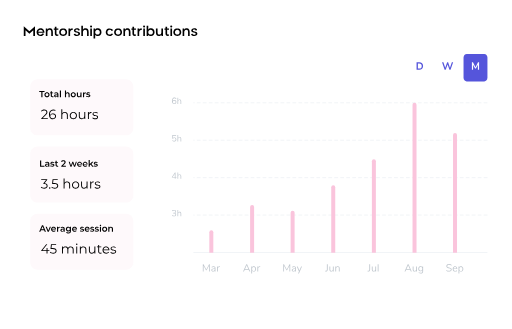
t = 0.00 s
t = 1.00 s: frame unchanged from t = 0.00 s, image omitted
t = 1.50 s: frame unchanged from t = 0.00 s, image omitted
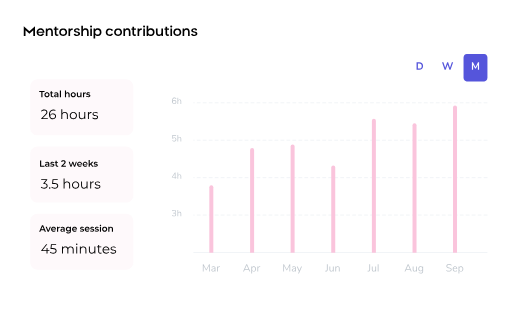
t = 2.50 s
t = 3.50 s: frame unchanged from t = 2.50 s, image omitted
t = 4.00 s: frame unchanged from t = 2.50 s, image omitted

The animated SVG that drew these frames (rendered in a browser with its animation timeline set to each time). Animation: 7 CSS @keyframes rules; one cycle of 5.00 s, repeats indefinitely.

<svg xmlns="http://www.w3.org/2000/svg" viewBox="0 0 1153 741">
<style>
/* <![CDATA[ */

#chart1 {
  animation: chart1 5s ease-in-out infinite;
}

@keyframes chart1 {
  0%, 40%, 100% {
    stroke-dashoffset: 291px;
  }
  50%, 90% {
    stroke-dashoffset: 190px;
  }
}

#chart2 {
  animation: chart2 5s ease-in-out infinite;
}

@keyframes chart2 {
  0%, 40%, 100% {
    stroke-dashoffset: 234px;
  }
  50%, 90% {
    stroke-dashoffset: 106px;
  }
}

#chart3 {
  animation: chart3 5s ease-in-out infinite;
}

@keyframes chart3 {
  0%, 40%, 100% {
    stroke-dashoffset: 247px;
  }
  50%, 90% {
    stroke-dashoffset: 98px;
  }
}

#chart4 {
  animation: chart4 5s ease-in-out infinite;
}

@keyframes chart4 {
  0%, 40%, 100% {
    stroke-dashoffset: 190px;
  }
  50%, 90% {
    stroke-dashoffset: 145px;
  }
}

#chart5 {
  animation: chart5 5s ease-in-out infinite;
}

@keyframes chart5 {
  0%, 40%, 100% {
    stroke-dashoffset: 131px;
  }
  50%, 90% {
    stroke-dashoffset: 40px;
  }
}

#chart6 {
  animation: chart6 5s ease-in-out infinite;
}

@keyframes chart6 {
  0%, 40%, 100% {
    stroke-dashoffset: 4px;
  }
  50%, 90% {
    stroke-dashoffset: 50px;
  }
}

#chart7 {
  animation: chart7 5s ease-in-out infinite;
}

@keyframes chart7 {
  0%, 40%, 100% {
    stroke-dashoffset: 72px;
  }
  50%, 90% {
    stroke-dashoffset: 10px;
  }
}

/* ]]> */
</style>
  <path fill="#FFF" d="M17.536.327h1118.928c9.293 0 16.826 7.533 16.826 16.826v706.691c0 9.293-7.533 16.826-16.826 16.826H17.536C8.243 740.67.71 733.137.71 723.844V17.153C.71 7.86 8.243.327 17.536.327z"/>
  <path fill="#FFF" d="M17.536.327h1118.928c9.293 0 16.826 7.533 16.826 16.826v706.691c0 9.293-7.533 16.826-16.826 16.826H17.536C8.243 740.67.71 733.137.71 723.844V17.153C.71 7.86 8.243.327 17.536.327z"/>
  <path d="M66.11 70.215l-12.688-10.84v21.429h3.934V67.982l8.755 7.794 8.755-7.794v12.822H78.8V59.375l-12.69 10.84zM91.221 63.9c-2.41 0-4.644.858-6.27 2.322-1.627 1.479-2.662 3.712-2.662 6.256s1.035 4.777 2.662 6.241c1.627 1.464 3.86 2.322 6.27 2.322 1.715 0 3.298-.414 4.732-1.242 1.435-.828 2.529-1.952 3.254-3.387l-3.165-1.523c-.887 1.996-2.647 3.194-4.821 3.194-1.257 0-2.366-.399-3.313-1.213-.946-.799-1.553-1.849-1.804-3.15h13.916c.163-2.913-.725-5.472-2.307-7.143-1.583-1.671-3.89-2.677-6.492-2.677zm0 2.973c1.331 0 2.455.399 3.387 1.183.932.799 1.508 1.863 1.76 3.18H86.089c.251-1.316.828-2.366 1.76-3.165.931-.799 2.055-1.198 3.372-1.198zm27.817 13.931v-8.326c0-2.721-.429-4.732-1.42-6.27-.991-1.523-2.662-2.307-4.984-2.307-2.81 0-4.762.961-5.871 2.884l-.162-2.632h-3.535v16.652h3.697v-8.326c0-1.642.399-2.943 1.213-3.934.813-.991 1.952-1.479 3.446-1.479 2.765 0 3.918 1.863 3.918 5.413v8.326h3.698zm4.347-16.652h-2.366v2.898h2.366v8.415c0 1.878.385 3.283 1.139 4.185.754.917 2.011 1.375 3.801 1.375.931 0 1.937-.089 3.031-.266v-3.061c-.99.192-1.848.222-2.573.074-1.198-.133-1.715-.917-1.715-2.44V67.05h4.288v-2.898h-4.288v-3.771h-3.683v3.771zm23.218 15.838a8.325 8.325 0 003.269-3.017c.813-1.316 1.227-2.81 1.227-4.496 0-1.686-.414-3.194-1.227-4.511a8.325 8.325 0 00-3.269-3.017c-1.345-.695-2.839-1.035-4.451-1.035s-3.106.34-4.451 1.035a8.186 8.186 0 00-3.254 3.017c-.813 1.316-1.227 2.825-1.227 4.511s.414 3.179 1.227 4.496a8.186 8.186 0 003.254 3.017c1.345.695 2.839 1.035 4.451 1.035s3.106-.34 4.451-1.035zm-8.163-3.653c-1.02-1.02-1.538-2.322-1.538-3.874 0-1.553.518-2.839 1.538-3.86 1.02-1.02 2.263-1.538 3.727-1.538s2.691.518 3.712 1.538c1.02 1.02 1.523 2.307 1.523 3.86s-.503 2.854-1.523 3.874c-1.021 1.021-2.248 1.538-3.712 1.538s-2.707-.517-3.727-1.538zm15.705 4.467h3.712v-8.326c0-1.627.547-2.943 1.627-3.934 1.08-.991 2.588-1.479 4.525-1.479v-3.15c-1.538 0-2.765.163-3.682.503-.917.34-1.745.991-2.47 1.922l-.177-2.189h-3.535v16.653zM179.7 68.219c-.399-2.825-2.825-4.318-6.537-4.318-2.114 0-3.771.414-4.983 1.227-1.228.813-1.834 1.996-1.834 3.52 0 1.435.37 2.396 1.434 3.12.533.37 1.139.665 1.819.887.681.237 1.597.503 2.766.784.828.192 1.523.384 2.085.591 1.109.429 1.982 1.154 1.982 2.085 0 .666-.311 1.198-.932 1.582-.621.399-1.39.591-2.322.591a4.676 4.676 0 01-2.277-.562c-.681-.37-1.109-.917-1.302-1.642l-3.667.325c.207 1.494.946 2.632 2.233 3.416 1.286.784 2.958 1.183 5.013 1.183 2.144 0 3.845-.444 5.073-1.346 1.227-.887 1.863-2.144 1.907-3.756.045-1.124-.34-2.011-.991-2.677-.34-.325-.798-.621-1.375-.902-1.168-.547-2.351-.902-4.244-1.361-1.228-.281-2.13-.591-2.677-.902-.562-.31-.843-.784-.843-1.42 0-1.316 1.272-2.055 3.047-2.055.739 0 1.375.177 1.922.547.547.37.873.813 1.006 1.331l3.697-.248zm19.964 12.585v-8.326c0-2.78-.532-4.91-1.597-6.374-1.065-1.464-2.78-2.203-5.161-2.203-2.913 0-5.117 1.065-6.167 2.884v-8.696h-3.697v22.715h3.697v-8.326c0-1.597.459-2.899 1.39-3.904.917-1.006 2.1-1.508 3.564-1.508 2.973 0 4.259 1.878 4.259 5.413v8.326h3.712zm5.413-19.033a2.11 2.11 0 001.567-.666c.429-.444.651-.976.651-1.582 0-.606-.222-1.124-.651-1.568a2.153 2.153 0 00-1.567-.651c-.621 0-1.154.222-1.583.651-.443.444-.665.961-.665 1.568 0 .621.222 1.153.665 1.582.429.444.962.666 1.583.666zm-1.864 19.033h3.712V64.152h-3.712v16.652zm17.333.236c4.347.104 8.044-3.682 7.956-8.562.088-4.865-3.609-8.666-7.956-8.577-3.18 0-5.265.961-6.241 2.884l-.163-2.632h-3.534v22.715h3.697v-8.696c1.02 1.789 3.342 2.868 6.241 2.868zm-.991-13.975c1.464 0 2.691.518 3.712 1.538 1.02 1.02 1.523 2.307 1.523 3.86s-.503 2.854-1.523 3.874c-1.021 1.021-2.248 1.538-3.712 1.538s-2.692-.518-3.712-1.553c-1.021-1.02-1.538-2.307-1.538-3.86 0-1.538.517-2.825 1.538-3.86 1.02-1.019 2.262-1.537 3.712-1.537zm27.447 10.884c-1.464 0-2.691-.518-3.712-1.553-1.02-1.02-1.523-2.337-1.523-3.919 0-1.582.503-2.899 1.523-3.934 1.021-1.035 2.248-1.553 3.712-1.553 1.878 0 3.475.917 4.363 2.588l3.342-1.39c-.695-1.316-1.745-2.351-3.12-3.12-1.391-.769-2.914-1.153-4.585-1.153-1.612 0-3.105.34-4.451 1.035a8.186 8.186 0 00-3.254 3.017c-.813 1.316-1.227 2.825-1.227 4.511s.414 3.179 1.227 4.496a8.186 8.186 0 003.254 3.017c1.346.695 2.839 1.035 4.451 1.035 1.671 0 3.194-.384 4.57-1.154 1.375-.754 2.425-1.789 3.135-3.106l-3.342-1.405c-.888 1.671-2.485 2.588-4.363 2.588zm23.322 2.041a8.322 8.322 0 003.268-3.017c.813-1.316 1.227-2.81 1.227-4.496 0-1.686-.414-3.194-1.227-4.511a8.322 8.322 0 00-3.268-3.017c-1.346-.695-2.84-1.035-4.452-1.035s-3.105.34-4.451 1.035a8.186 8.186 0 00-3.254 3.017c-.813 1.316-1.227 2.825-1.227 4.511s.414 3.179 1.227 4.496c.814 1.316 1.908 2.322 3.254 3.017s2.839 1.035 4.451 1.035 3.106-.34 4.452-1.035zm-8.164-3.653c-1.02-1.02-1.538-2.322-1.538-3.874 0-1.553.518-2.839 1.538-3.86 1.021-1.02 2.263-1.538 3.727-1.538s2.691.518 3.712 1.538c1.02 1.02 1.523 2.307 1.523 3.86s-.503 2.854-1.523 3.874c-1.021 1.021-2.248 1.538-3.712 1.538s-2.706-.517-3.727-1.538zm31.677 4.467v-8.326c0-2.721-.429-4.732-1.42-6.27-.99-1.523-2.661-2.307-4.983-2.307-2.81 0-4.762.961-5.871 2.884l-.163-2.632h-3.534v16.652h3.697v-8.326c0-1.642.399-2.943 1.212-3.934.814-.991 1.952-1.479 3.446-1.479 2.766 0 3.919 1.863 3.919 5.413v8.326h3.697zm4.348-16.652h-2.366v2.898h2.366v8.415c0 1.878.384 3.283 1.139 4.185.754.917 2.011 1.375 3.8 1.375.932 0 1.938-.089 3.032-.266v-3.061c-.991.192-1.849.222-2.573.074-1.198-.133-1.716-.917-1.716-2.44V67.05h4.289v-2.898h-4.289v-3.771h-3.682v3.771zm11.535 16.652h3.712v-8.326c0-1.627.547-2.943 1.627-3.934 1.079-.991 2.588-1.479 4.525-1.479v-3.15c-1.538 0-2.766.163-3.682.503-.917.34-1.745.991-2.47 1.922l-.178-2.189h-3.534v16.653zm14.759-19.033a2.11 2.11 0 001.567-.666c.429-.444.651-.976.651-1.582 0-.606-.222-1.124-.651-1.568a2.153 2.153 0 00-1.567-.651c-.621 0-1.154.222-1.583.651-.443.444-.665.961-.665 1.568 0 .621.222 1.153.665 1.582.429.444.962.666 1.583.666zm-1.863 19.033h3.711V64.152h-3.711v16.652zM340.095 63.9c-2.898 0-5.22 1.094-6.24 2.884v-8.696h-3.697v22.715h3.534l.163-2.632c.976 1.908 3.061 2.869 6.24 2.869 4.348.104 8.045-3.682 7.957-8.562.088-4.866-3.609-8.666-7.957-8.578zm-.99 13.975c-1.45 0-2.692-.518-3.712-1.553-1.021-1.02-1.538-2.307-1.538-3.86 0-1.538.517-2.825 1.538-3.86 1.02-1.02 2.248-1.538 3.712-1.538s2.691.518 3.712 1.538c1.02 1.02 1.523 2.307 1.523 3.86s-.503 2.854-1.523 3.874c-1.021 1.022-2.248 1.539-3.712 1.539zm11.978-13.723v8.326c0 2.721.429 4.732 1.42 6.255.991 1.538 2.662 2.307 4.984 2.307 2.81.015 4.762-.947 5.871-2.869l.162 2.632h3.535V64.152h-3.697v8.326c0 1.627-.4 2.928-1.213 3.919-.813.991-1.952 1.479-3.431 1.479-2.765 0-3.919-1.863-3.919-5.398v-8.326h-3.712zm21.577 0h-2.367v2.898h2.367v8.415c0 1.878.384 3.283 1.138 4.185.755.917 2.012 1.375 3.801 1.375.932 0 1.937-.089 3.032-.266v-3.061c-.991.192-1.849.222-2.574.074-1.197-.133-1.715-.917-1.715-2.44V67.05h4.289v-2.898h-4.289v-3.771h-3.682v3.771zm12.954-2.381c.607 0 1.139-.222 1.568-.666.429-.444.651-.976.651-1.582 0-.606-.222-1.124-.651-1.568a2.156 2.156 0 00-1.568-.651c-.621 0-1.153.222-1.582.651-.444.444-.665.961-.665 1.568 0 .621.221 1.153.665 1.582.429.444.961.666 1.582.666zm-1.863 19.033h3.712V64.152h-3.712v16.652zm19.905-.814a8.325 8.325 0 003.269-3.017c.813-1.316 1.227-2.81 1.227-4.496 0-1.686-.414-3.194-1.227-4.511a8.325 8.325 0 00-3.269-3.017c-1.345-.695-2.839-1.035-4.451-1.035s-3.106.34-4.451 1.035a8.186 8.186 0 00-3.254 3.017c-.813 1.316-1.227 2.825-1.227 4.511s.414 3.179 1.227 4.496a8.186 8.186 0 003.254 3.017c1.345.695 2.839 1.035 4.451 1.035s3.106-.34 4.451-1.035zm-8.163-3.653c-1.02-1.02-1.538-2.322-1.538-3.874 0-1.553.518-2.839 1.538-3.86 1.02-1.02 2.263-1.538 3.727-1.538s2.691.518 3.712 1.538c1.02 1.02 1.523 2.307 1.523 3.86s-.503 2.854-1.523 3.874c-1.021 1.021-2.248 1.538-3.712 1.538s-2.707-.517-3.727-1.538zm31.677 4.467v-8.326c0-2.721-.429-4.732-1.42-6.27-.991-1.523-2.662-2.307-4.984-2.307-2.809 0-4.761.961-5.871 2.884l-.162-2.632h-3.535v16.652h3.697v-8.326c0-1.642.4-2.943 1.213-3.934.813-.991 1.952-1.479 3.446-1.479 2.765 0 3.919 1.863 3.919 5.413v8.326h3.697zm16.8-12.585c-.4-2.825-2.825-4.318-6.537-4.318-2.115 0-3.771.414-4.984 1.227-1.227.813-1.833 1.996-1.833 3.52 0 1.435.369 2.396 1.434 3.12.532.37 1.139.665 1.819.887.68.237 1.597.503 2.766.784.828.192 1.523.384 2.085.591 1.109.429 1.981 1.154 1.981 2.085 0 .666-.31 1.198-.931 1.582-.621.399-1.39.591-2.322.591a4.683 4.683 0 01-2.278-.562c-.68-.37-1.109-.917-1.301-1.642l-3.667.325c.207 1.494.946 2.632 2.233 3.416 1.286.784 2.957 1.183 5.013 1.183 2.144 0 3.845-.444 5.072-1.346 1.228-.887 1.864-2.144 1.908-3.756.044-1.124-.34-2.011-.991-2.677-.34-.325-.798-.621-1.375-.902-1.168-.547-2.351-.902-4.244-1.361-1.228-.281-2.13-.591-2.677-.902-.562-.31-.843-.784-.843-1.42 0-1.316 1.272-2.055 3.046-2.055.74 0 1.376.177 1.923.547.547.37.872.813 1.005 1.331l3.698-.248z"/>
  <path fill="#5555DB" d="M1043.92 129.885c0-4.543 3.21-8.226 7.18-8.226h39.48c3.97 0 7.18 3.683 7.18 8.226v45.243c0 4.543-3.21 8.226-7.18 8.226h-39.48c-3.97 0-7.18-3.683-7.18-8.226v-45.243z"/>
  <path fill="#FFF" d="M1078.94 140.334v16.607h-2.69v-10.977l-4.38 8.292h-2.03l-4.4-8.174.02 10.859h-2.68v-16.607h2.4l5.7 10.86 5.68-10.86h2.38z"/>
  <path fill="#5555DB" d="M1020.53 140.334l-5.87 16.607h-2.47l-4.17-11.943-4.19 11.943h-2.48l-5.837-16.607h3.062l4.125 12.367 4.33-12.367h2.15l4.21 12.438 4.24-12.438h2.9z"/>
  <path fill="#5555DB" d="M938.119 140.334h6.124c2.717 0 4.821.73 6.313 2.191 1.508 1.445 2.262 3.478 2.262 6.101 0 2.622-.754 4.664-2.262 6.125-1.492 1.46-3.596 2.19-6.313 2.19h-6.124v-16.607zm5.936 14.134c3.816 0 5.724-1.947 5.724-5.842 0-3.879-1.908-5.819-5.724-5.819h-2.898v11.661h2.898z"/>
  <line x1="1097.76" x2="435.493" y1="568.761" y2="568.761" fill="none" stroke="#ECF0F4" stroke-width="1.683"/>
  <line x1="1096.92" x2="436.335" y1="231.496" y2="231.496" fill="none" stroke="#ECF0F4" stroke-dasharray="6.73 6.73" stroke-linecap="round" stroke-width="1.683"/>
  <line x1="1096.92" x2="436.335" y1="315.813" y2="315.813" fill="none" stroke="#ECF0F4" stroke-dasharray="6.73 6.73" stroke-linecap="round" stroke-width="1.683"/>
  <line x1="1096.92" x2="436.335" y1="400.129" y2="400.129" fill="none" stroke="#ECF0F4" stroke-dasharray="6.73 6.73" stroke-linecap="round" stroke-width="1.683"/>
  <line x1="1096.92" x2="436.335" y1="484.446" y2="484.446" fill="none" stroke="#ECF0F4" stroke-dasharray="6.73 6.73" stroke-linecap="round" stroke-width="1.683"/>
  <path fill="#C0C7CE" d="M394.028 479.844c.834.242 1.474.66 1.918 1.252.444.579.666 1.312.666 2.201 0 1.238-.424 2.214-1.272 2.927-.835.714-1.972 1.071-3.412 1.071a7.641 7.641 0 01-2.645-.465c-.848-.309-1.562-.74-2.141-1.292l.626-1.272c1.293 1.09 2.666 1.635 4.119 1.635 1.01 0 1.777-.222 2.302-.666.525-.458.788-1.124.788-1.999 0-1.736-1.091-2.605-3.271-2.605h-1.636v-1.393h1.313c1.049 0 1.857-.229 2.422-.686.566-.471.848-1.144.848-2.019 0-.768-.228-1.353-.686-1.757-.458-.417-1.111-.626-1.959-.626-1.373 0-2.719.545-4.038 1.636l-.626-1.273c.579-.551 1.286-.982 2.12-1.292a7.445 7.445 0 012.605-.464c1.292 0 2.315.33 3.069.989.767.646 1.151 1.521 1.151 2.625 0 .821-.202 1.541-.606 2.161-.39.605-.942 1.043-1.655 1.312zm10.552-2.766c2.355 0 3.533 1.299 3.533 3.897v6.178h-1.635v-6.077c0-.916-.182-1.582-.546-1.999-.35-.418-.915-.626-1.696-.626-.901 0-1.622.276-2.16.828s-.808 1.299-.808 2.241v5.633h-1.635v-14.235h1.635v5.977a3.316 3.316 0 011.333-1.353c.579-.309 1.238-.464 1.979-.464z"/>
  <path fill="#C0C7CE" d="M397.399 399.746h-2.14v3.089h-1.635v-3.089h-6.583v-1.252l6.865-9.894h1.353v9.773h2.14v1.373zm-3.775-1.373v-7.007l-4.866 7.007h4.866zm10.956-5.614c2.355 0 3.533 1.299 3.533 3.897v6.179h-1.635v-6.078c0-.915-.182-1.581-.546-1.999-.35-.417-.915-.626-1.696-.626-.901 0-1.622.276-2.16.828s-.808 1.299-.808 2.241v5.634h-1.635V388.6h1.635v5.977a3.304 3.304 0 011.333-1.353c.579-.31 1.238-.465 1.979-.465z"/>
  <path fill="#C0C7CE" d="M392.675 309.594c.902 0 1.682.188 2.342.565a3.867 3.867 0 011.555 1.595c.363.673.545 1.454.545 2.343 0 .901-.202 1.696-.606 2.382a4.117 4.117 0 01-1.676 1.615c-.727.377-1.575.566-2.544.566a7.421 7.421 0 01-2.564-.465c-.835-.323-1.541-.753-2.12-1.292l.626-1.272c1.319 1.09 2.672 1.636 4.058 1.636.996 0 1.777-.283 2.342-.848.566-.566.848-1.333.848-2.302 0-.943-.282-1.703-.848-2.282-.552-.579-1.292-.868-2.221-.868-1.359 0-2.443.552-3.251 1.656h-1.15v-8.339h8.54v1.373h-6.905v5.068a3.76 3.76 0 011.333-.828 4.681 4.681 0 011.696-.303zm11.905-1.151c2.355 0 3.533 1.299 3.533 3.897v6.178h-1.635v-6.077c0-.915-.182-1.582-.546-1.999-.35-.417-.915-.626-1.696-.626-.901 0-1.622.276-2.16.828-.538.552-.808 1.299-.808 2.241v5.633h-1.635v-14.234h1.635v5.976a3.316 3.316 0 011.333-1.353c.579-.309 1.238-.464 1.979-.464z"/>
  <path fill="#C0C7CE" d="M392.685 225.257c.861 0 1.628.189 2.301.566s1.198.908 1.575 1.595c.377.686.566 1.474.566 2.362 0 .875-.196 1.663-.586 2.363a4.154 4.154 0 01-1.635 1.635c-.7.39-1.488.586-2.363.586-1.723 0-3.055-.599-3.998-1.797-.928-1.198-1.393-2.908-1.393-5.129 0-1.602.216-2.975.646-4.119.445-1.144 1.077-2.012 1.898-2.605.821-.605 1.804-.908 2.948-.908.821 0 1.622.154 2.403.464a6.06 6.06 0 012.059 1.292l-.625 1.272c-.673-.565-1.32-.976-1.939-1.231a4.52 4.52 0 00-1.857-.404c-1.225 0-2.181.545-2.868 1.635-.673 1.077-1.009 2.605-1.009 4.584v.303a3.827 3.827 0 011.494-1.797c.687-.445 1.481-.667 2.383-.667zm-.222 7.713c.915 0 1.648-.289 2.2-.868.552-.579.828-1.346.828-2.302 0-.942-.282-1.702-.848-2.281-.552-.579-1.285-.868-2.201-.868-.928 0-1.689.296-2.281.888-.579.579-.868 1.333-.868 2.261 0 .943.289 1.71.868 2.302.592.579 1.359.868 2.302.868zm12.107-8.843c2.355 0 3.533 1.299 3.533 3.897v6.178h-1.635v-6.078c0-.915-.182-1.581-.545-1.998-.35-.418-.916-.626-1.696-.626-.902 0-1.622.276-2.161.827-.538.552-.808 1.299-.808 2.242v5.633h-1.635v-14.235h1.635v5.977a3.322 3.322 0 011.333-1.353c.579-.31 1.238-.464 1.979-.464z"/>
  <path fill="#C0C7CE" d="M559.855 607.28h-8.669l-1.837 4.264h-1.979l7.302-16.607h1.673l7.302 16.607h-1.955l-1.837-4.264zm-.683-1.602l-3.652-8.504-3.651 8.504h7.303zm12.427-5.889c1.005 0 1.892.251 2.662.754.769.503 1.366 1.209 1.79 2.12.424.895.636 1.94.636 3.133 0 1.194-.212 2.238-.636 3.133-.424.879-1.021 1.563-1.79 2.049-.754.487-1.641.731-2.662.731-.895 0-1.68-.197-2.356-.589a3.806 3.806 0 01-1.507-1.673v6.337h-1.908v-15.712h1.908v1.979a3.806 3.806 0 011.507-1.673c.676-.393 1.461-.589 2.356-.589zm-.377 10.341c1.115 0 1.979-.376 2.591-1.13.613-.754.919-1.822.919-3.204 0-1.382-.306-2.458-.919-3.227-.612-.785-1.476-1.178-2.591-1.178-1.115 0-1.979.377-2.591 1.131-.597.754-.895 1.829-.895 3.227s.298 2.481.895 3.251c.612.754 1.476 1.13 2.591 1.13zm14.818-8.692l-1.249.118c-1.177.11-2.033.479-2.567 1.107-.518.628-.778 1.406-.778 2.332v6.549h-1.908v-11.472h1.861v2.002c.644-1.335 1.908-2.081 3.793-2.238l.683-.047.165 1.649z"/>
  <path fill="#C0C7CE" d="M472.415 594.935v16.607h-1.767l.024-12.862-5.395 10.224h-1.366l-5.418-10.13.024 12.768h-1.791v-16.607h1.602l6.29 12.037 6.219-12.037h1.578zm8.5 4.852c1.46 0 2.544.377 3.25 1.131.723.738 1.084 1.869 1.084 3.392v7.232h-1.861v-1.955a3.439 3.439 0 01-1.366 1.578c-.613.361-1.319.542-2.12.542a4.709 4.709 0 01-2.05-.448 3.654 3.654 0 01-1.46-1.248 3.088 3.088 0 01-.542-1.767c0-.864.22-1.531.66-2.002.439-.487 1.162-.833 2.167-1.037 1.005-.22 2.402-.33 4.193-.33h.518v-.777c0-.958-.196-1.649-.589-2.073-.393-.44-1.029-.66-1.908-.66-1.319 0-2.63.409-3.934 1.225l-.636-1.389c.597-.424 1.311-.762 2.144-1.013a8.145 8.145 0 012.45-.401zm-.754 10.412c.942 0 1.712-.314 2.308-.942.613-.644.919-1.468.919-2.474v-.683h-.424c-1.382 0-2.434.063-3.157.189-.722.11-1.24.306-1.554.589-.299.267-.448.667-.448 1.201a2 2 0 00.66 1.531c.455.393 1.021.589 1.696.589zm15.082-8.763l-1.248.118c-1.178.11-2.034.479-2.568 1.107-.518.628-.777 1.406-.777 2.332v6.549h-1.908V600.07h1.861v2.002c.644-1.335 1.908-2.081 3.792-2.238l.683-.047.165 1.649z"/>
  <path fill="#C0C7CE" d="M653.584 594.937v16.607h-1.767l.024-12.862-5.395 10.223h-1.366l-5.418-10.129.024 12.768h-1.791v-16.607h1.602l6.29 12.037 6.219-12.037h1.578zm8.5 4.852c1.46 0 2.544.377 3.25 1.131.723.738 1.084 1.869 1.084 3.392v7.232h-1.861v-1.955a3.439 3.439 0 01-1.366 1.578c-.613.361-1.319.542-2.12.542a4.706 4.706 0 01-2.05-.448 3.654 3.654 0 01-1.46-1.248 3.08 3.08 0 01-.542-1.767c0-.864.22-1.531.659-2.002.44-.487 1.163-.833 2.168-1.037 1.005-.22 2.402-.33 4.193-.33h.518v-.777c0-.958-.196-1.649-.589-2.073-.393-.44-1.029-.66-1.908-.66-1.319 0-2.631.409-3.934 1.225l-.636-1.389c.597-.424 1.311-.762 2.144-1.013a8.145 8.145 0 012.45-.401zm-.754 10.412c.942 0 1.711-.314 2.308-.942.613-.644.919-1.469.919-2.474v-.683h-.424c-1.382 0-2.434.063-3.157.189-.722.11-1.24.306-1.554.589-.299.267-.448.667-.448 1.201 0 .612.22 1.123.66 1.531.455.393 1.02.589 1.696.589zm18.71-10.106l-6.784 15.689H671.3l1.932-4.382-4.852-11.307h2.025l3.84 9.376 3.887-9.376h1.908z"/>
  <path fill="#C0C7CE" d="M732.251 610.081l1.414-.094c.785-.063 1.389-.338 1.813-.824.44-.503.66-1.186.66-2.05v-12.178h1.932v12.202c0 1.366-.354 2.434-1.06 3.203-.707.77-1.736 1.194-3.086 1.273l-1.532.094-.141-1.626zm19.297-10.011v11.472h-1.861v-1.955a3.715 3.715 0 01-1.531 1.578c-.644.361-1.374.542-2.191.542-1.366 0-2.395-.377-3.086-1.131-.691-.769-1.036-1.9-1.036-3.392v-7.114h1.908v7.067c0 1.021.204 1.774.612 2.261.408.471 1.052.707 1.932.707 1.005 0 1.814-.322 2.426-.966.613-.659.919-1.523.919-2.591v-6.478h1.908zm9.318-.283c2.748 0 4.122 1.516 4.122 4.547v7.208h-1.908v-7.091c0-1.068-.212-1.845-.636-2.332-.409-.487-1.068-.73-1.979-.73-1.052 0-1.892.322-2.52.966-.629.644-.943 1.515-.943 2.615v6.572h-1.908V600.07h1.885v1.884a3.791 3.791 0 011.578-1.601c.675-.377 1.445-.566 2.309-.566z"/>
  <path fill="#C0C7CE" d="M827.741 610.083l1.414-.094c.785-.063 1.39-.338 1.814-.824.439-.503.659-1.186.659-2.05v-12.178h1.932v12.202c0 1.366-.354 2.434-1.06 3.203-.707.77-1.736 1.194-3.086 1.272l-1.531.095-.142-1.626zm19.297-10.011v11.472h-1.861v-1.955a3.709 3.709 0 01-1.531 1.578c-.644.361-1.374.542-2.191.542-1.366 0-2.395-.377-3.086-1.131-.691-.77-1.036-1.9-1.036-3.392v-7.114h1.908v7.067c0 1.021.204 1.774.612 2.261.409.471 1.053.707 1.932.707 1.005 0 1.814-.322 2.426-.966.613-.66.919-1.523.919-2.591v-6.478h1.908zm3.546-5.135h1.908v16.607h-1.908v-16.607z"/>
  <path fill="#C0C7CE" d="M923.493 607.278h-8.669l-1.837 4.264h-1.979l7.303-16.607h1.672l7.303 16.607h-1.956l-1.837-4.264zm-.683-1.602l-3.651-8.504-3.652 8.504h7.303zm16.314-5.606v11.472h-1.861v-1.955a3.709 3.709 0 01-1.531 1.578c-.644.361-1.374.542-2.191.542-1.366 0-2.395-.377-3.086-1.131-.691-.769-1.036-1.9-1.036-3.392v-7.114h1.908v7.067c0 1.021.204 1.774.612 2.261.409.471 1.053.707 1.932.707 1.005 0 1.814-.322 2.426-.966.613-.659.919-1.523.919-2.591v-6.478h1.908zm13.817 0v10.694c0 1.712-.44 3-1.319 3.864-.88.879-2.183 1.319-3.911 1.319-2.01 0-3.698-.518-5.064-1.555l.636-1.413c.769.502 1.492.864 2.167 1.083.675.22 1.429.33 2.261.33 1.1 0 1.932-.298 2.497-.895.566-.581.848-1.437.848-2.568v-2.025a3.575 3.575 0 01-1.531 1.696c-.675.392-1.476.588-2.402.588-1.005 0-1.901-.235-2.686-.706-.769-.471-1.374-1.139-1.814-2.002-.424-.864-.636-1.861-.636-2.992s.212-2.128.636-2.992c.44-.864 1.045-1.531 1.814-2.002.785-.471 1.681-.707 2.686-.707.91 0 1.703.197 2.379.589a3.77 3.77 0 011.531 1.673v-1.979h1.908zm-5.442 9.54c1.1 0 1.964-.361 2.592-1.083.628-.738.942-1.751.942-3.039 0-1.272-.314-2.269-.942-2.992-.613-.738-1.477-1.107-2.592-1.107s-1.994.369-2.638 1.107c-.628.723-.942 1.72-.942 2.992 0 1.288.314 2.301.942 3.039.644.722 1.523 1.083 2.638 1.083z"/>
  <path fill="#C0C7CE" d="M1011.17 611.732c-2.59 0-4.67-.699-6.22-2.096l.75-1.484c.82.691 1.65 1.185 2.5 1.484.86.298 1.86.447 2.99.447 1.34 0 2.37-.259 3.09-.777.72-.518 1.08-1.249 1.08-2.191 0-.549-.17-.997-.52-1.343-.34-.345-.8-.62-1.36-.824-.57-.204-1.33-.416-2.29-.636-1.29-.298-2.35-.612-3.18-.942-.81-.33-1.48-.801-2-1.414-.5-.612-.75-1.413-.75-2.402 0-.943.24-1.775.73-2.497.5-.738 1.21-1.304 2.12-1.696.92-.409 1.99-.613 3.2-.613 1.15 0 2.21.181 3.2.542 1.01.361 1.86.879 2.55 1.555l-.73 1.484c-.79-.676-1.59-1.162-2.41-1.461a7.081 7.081 0 00-2.61-.471c-1.29 0-2.3.275-3.04.825-.72.533-1.08 1.287-1.08 2.261 0 .832.32 1.46.96 1.884.65.424 1.62.786 2.92 1.084 1.43.346 2.56.667 3.37.966.82.283 1.49.714 2.03 1.295.55.582.82 1.359.82 2.333 0 .942-.25 1.766-.75 2.473-.49.707-1.19 1.256-2.12 1.649-.93.377-2.01.565-3.25.565zm18.59-5.63h-8.39c.07 1.335.43 2.348 1.09 3.039.66.675 1.59 1.013 2.8 1.013 1.33 0 2.56-.455 3.67-1.366l.64 1.39c-.5.471-1.15.848-1.93 1.13-.79.267-1.59.401-2.4.401-1.79 0-3.21-.526-4.24-1.579-1.02-1.052-1.54-2.504-1.54-4.358 0-1.177.23-2.214.69-3.109.45-.911 1.09-1.617 1.91-2.12.83-.503 1.77-.754 2.82-.754 1.53 0 2.72.503 3.58 1.508.87.989 1.3 2.355 1.3 4.099v.706zm-4.85-4.829c-1.01 0-1.82.314-2.43.942-.6.629-.95 1.516-1.06 2.662h6.67c-.03-1.162-.33-2.049-.88-2.662-.54-.628-1.31-.942-2.3-.942zm13.43-1.484c1.01 0 1.89.251 2.66.754.77.503 1.37 1.209 1.79 2.12.43.895.64 1.94.64 3.133 0 1.194-.21 2.238-.64 3.133-.42.879-1.02 1.563-1.79 2.049-.75.487-1.64.731-2.66.731-.89 0-1.68-.197-2.35-.589a3.777 3.777 0 01-1.51-1.673v6.337h-1.91v-15.712h1.91v1.979c.34-.723.85-1.28 1.51-1.673.67-.393 1.46-.589 2.35-.589zm-.38 10.341c1.12 0 1.98-.376 2.6-1.13.61-.754.91-1.822.91-3.204 0-1.382-.3-2.458-.91-3.227-.62-.785-1.48-1.178-2.6-1.178-1.11 0-1.97.377-2.59 1.131-.59.754-.89 1.829-.89 3.227s.3 2.481.89 3.251c.62.754 1.48 1.13 2.59 1.13z"/>
  <path fill="#FEF9FB" d="M84.84 178.681h198.546c9.293 0 16.826 7.533 16.826 16.826v92.543c0 9.293-7.533 16.826-16.826 16.826H84.84c-9.293 0-16.826-7.533-16.826-16.826v-92.543c0-9.293 7.533-16.826 16.826-16.826z"/>
  <path fill="#FEF9FB" d="M84.84 481.55h198.546c9.293 0 16.826 7.533 16.826 16.826v92.543c0 9.293-7.533 16.826-16.826 16.826H84.84c-9.293 0-16.826-7.533-16.826-16.826v-92.543c0-9.293 7.533-16.826 16.826-16.826z"/>
  <path fill="#FEF9FB" d="M84.84 330.114h198.546c9.293 0 16.826 7.533 16.826 16.826v92.543c0 9.293-7.533 16.826-16.826 16.826H84.84c-9.293 0-16.826-7.533-16.826-16.826V346.94c0-9.293 7.533-16.826 16.826-16.826z"/>
  <path d="M107.623 266.318v1.939H92.752v-1.545l8.813-8.632c1.111-1.09 1.858-2.029 2.241-2.816.404-.808.606-1.616.606-2.423 0-1.252-.434-2.221-1.302-2.908-.848-.706-2.07-1.06-3.665-1.06-2.484 0-4.412.788-5.785 2.363l-1.545-1.333c.828-.969 1.878-1.716 3.15-2.241 1.292-.525 2.746-.788 4.361-.788 2.16 0 3.866.515 5.118 1.545 1.272 1.009 1.908 2.403 1.908 4.179a7.2 7.2 0 01-.726 3.15c-.485 1.01-1.404 2.171-2.757 3.483l-7.208 7.087h11.662zm11.401-10.751c1.393 0 2.625.262 3.695.787 1.09.525 1.938 1.272 2.544 2.241.606.949.909 2.06.909 3.332 0 1.292-.313 2.433-.939 3.422-.626.99-1.494 1.757-2.605 2.302-1.09.525-2.322.787-3.695.787-2.806 0-4.957-.918-6.451-2.756-1.494-1.857-2.241-4.472-2.241-7.844 0-2.362.404-4.361 1.211-5.997.808-1.635 1.939-2.867 3.393-3.695 1.453-.848 3.149-1.272 5.088-1.272 2.1 0 3.775.384 5.027 1.151l-.878 1.757c-1.01-.667-2.383-1-4.119-1-2.342 0-4.18.747-5.512 2.242-1.333 1.473-1.999 3.624-1.999 6.451 0 .504.03 1.08.091 1.726.525-1.151 1.363-2.039 2.514-2.665 1.15-.646 2.473-.969 3.967-.969zm-.182 11.024c1.535 0 2.777-.414 3.726-1.242.969-.848 1.453-1.968 1.453-3.362 0-1.393-.484-2.503-1.453-3.331-.949-.828-2.242-1.242-3.877-1.242-1.07 0-2.019.202-2.847.606-.808.404-1.444.959-1.908 1.666a4.21 4.21 0 00-.697 2.362c0 .808.212 1.555.636 2.241.445.687 1.091 1.242 1.939 1.666.848.424 1.857.636 3.028.636zm27.322-14.386c1.999 0 3.584.585 4.755 1.756 1.191 1.151 1.787 2.837 1.787 5.058v9.238h-2.151v-9.026c0-1.655-.413-2.917-1.241-3.786-.828-.868-2.009-1.302-3.544-1.302-1.716 0-3.079.515-4.089 1.545-.989 1.009-1.484 2.413-1.484 4.21v8.359h-2.15v-22.473h2.15v9.328c.586-.929 1.394-1.645 2.423-2.15 1.03-.505 2.211-.757 3.544-.757zm18.951 16.203c-1.535 0-2.918-.343-4.15-1.03a7.727 7.727 0 01-2.907-2.907c-.707-1.232-1.06-2.625-1.06-4.18 0-1.554.353-2.948 1.06-4.179a7.52 7.52 0 012.907-2.878c1.232-.686 2.615-1.029 4.15-1.029 1.534 0 2.917.343 4.149 1.029a7.3 7.3 0 012.877 2.878c.707 1.231 1.06 2.625 1.06 4.179 0 1.555-.353 2.948-1.06 4.18a7.497 7.497 0 01-2.877 2.907c-1.232.687-2.615 1.03-4.149 1.03zm0-1.908c1.13 0 2.14-.252 3.028-.757a5.449 5.449 0 002.12-2.211c.505-.949.758-2.029.758-3.241 0-1.211-.253-2.291-.758-3.24a5.253 5.253 0 00-2.12-2.181c-.888-.525-1.898-.788-3.028-.788-1.131 0-2.151.263-3.059.788-.889.505-1.595 1.232-2.12 2.181-.505.949-.758 2.029-.758 3.24 0 1.212.253 2.292.758 3.241.525.949 1.231 1.686 2.12 2.211.908.505 1.928.757 3.059.757zm26.832-14.174v15.931h-2.059v-2.908a6.012 6.012 0 01-2.332 2.272c-.99.525-2.12.787-3.392.787-2.08 0-3.726-.575-4.937-1.726-1.191-1.171-1.787-2.877-1.787-5.119v-9.237h2.15v9.025c0 1.676.414 2.948 1.242 3.816.828.869 2.009 1.303 3.544 1.303 1.675 0 2.998-.505 3.967-1.515.969-1.029 1.454-2.453 1.454-4.27v-8.359h2.15zm8.082 3.119c.505-1.07 1.252-1.877 2.242-2.423 1.009-.545 2.251-.817 3.725-.817v2.089l-.515-.03c-1.676 0-2.988.515-3.937 1.545s-1.424 2.473-1.424 4.331v8.117h-2.15v-15.931h2.059v3.119zm14.249 12.963c-1.292 0-2.534-.182-3.725-.545-1.171-.384-2.09-.858-2.756-1.424l.969-1.696c.666.525 1.504.96 2.514 1.303 1.009.323 2.059.484 3.15.484 1.453 0 2.523-.222 3.21-.666.707-.464 1.06-1.11 1.06-1.938 0-.586-.192-1.04-.575-1.363-.384-.343-.869-.596-1.454-.757-.586-.182-1.363-.354-2.332-.515-1.293-.243-2.332-.485-3.12-.727a4.828 4.828 0 01-2.029-1.302c-.545-.606-.818-1.444-.818-2.514 0-1.333.555-2.423 1.666-3.271 1.11-.848 2.655-1.272 4.634-1.272 1.03 0 2.059.141 3.089.424 1.03.262 1.878.616 2.544 1.06l-.939 1.726c-1.312-.909-2.877-1.363-4.694-1.363-1.373 0-2.413.242-3.12.727-.686.485-1.029 1.121-1.029 1.908 0 .606.191 1.09.575 1.454.404.363.899.636 1.484.818.586.161 1.393.333 2.423.515 1.272.242 2.292.484 3.059.726a4.513 4.513 0 011.969 1.242c.545.586.817 1.393.817 2.423 0 1.393-.585 2.504-1.756 3.332-1.151.807-2.756 1.211-4.816 1.211z"/>
  <path d="M111.166 565.55h-4.24v5.573h-2.181v-5.573H92.782v-1.575l11.236-14.053h2.423l-10.842 13.69h9.207v-4.907h2.12v4.907h4.24v1.938zm7.458-6.936c3.069 0 5.3.556 6.693 1.666 1.413 1.091 2.12 2.625 2.12 4.604 0 1.231-.293 2.332-.878 3.301-.566.969-1.424 1.737-2.575 2.302-1.151.545-2.564.818-4.24.818-1.514 0-2.958-.243-4.331-.727-1.353-.505-2.443-1.171-3.271-1.999l1.06-1.727c.707.727 1.636 1.323 2.787 1.787 1.15.445 2.392.667 3.725.667 1.756 0 3.109-.394 4.058-1.181.969-.788 1.454-1.838 1.454-3.15 0-1.454-.545-2.554-1.635-3.302-1.071-.747-2.888-1.12-5.452-1.12h-4.513l1.091-10.631h11.599v1.939h-9.691l-.727 6.753h2.726zm40.8-3.543c1.999 0 3.563.575 4.694 1.726 1.151 1.151 1.726 2.847 1.726 5.088v9.238h-2.15v-9.026c0-1.655-.404-2.917-1.211-3.785-.788-.869-1.909-1.303-3.362-1.303-1.656 0-2.958.515-3.907 1.545-.949 1.009-1.424 2.413-1.424 4.21v8.359h-2.15v-9.026c0-1.655-.404-2.917-1.212-3.785-.787-.869-1.918-1.303-3.392-1.303-1.635 0-2.938.515-3.907 1.545-.949 1.009-1.423 2.413-1.423 4.21v8.359h-2.151v-15.931h2.06v2.908a5.743 5.743 0 012.362-2.242c1.01-.525 2.171-.787 3.483-.787 1.333 0 2.484.283 3.453.848.989.565 1.726 1.403 2.211 2.514a6.121 6.121 0 012.514-2.453c1.11-.606 2.372-.909 3.786-.909zm12.252.121h2.15v15.931h-2.15v-15.931zm1.09-3.483c-.444 0-.817-.151-1.12-.454a1.489 1.489 0 01-.455-1.091c0-.403.152-.757.455-1.06a1.525 1.525 0 011.12-.454c.445 0 .818.152 1.121.454.303.283.454.626.454 1.03 0 .444-.151.818-.454 1.121a1.522 1.522 0 01-1.121.454zm15.161 3.362c1.998 0 3.583.585 4.755 1.757 1.191 1.15 1.786 2.836 1.786 5.057v9.238h-2.15v-9.026c0-1.655-.414-2.917-1.242-3.785-.828-.869-2.009-1.303-3.543-1.303-1.716 0-3.079.515-4.089 1.545-.989 1.009-1.484 2.413-1.484 4.21v8.359h-2.15v-15.931h2.059v2.938a5.905 5.905 0 012.423-2.241c1.05-.546 2.262-.818 3.635-.818zm26.735.121v15.931h-2.059v-2.908a5.999 5.999 0 01-2.332 2.272c-.99.525-2.12.787-3.392.787-2.08 0-3.726-.575-4.937-1.726-1.191-1.171-1.787-2.877-1.787-5.118v-9.238h2.15v9.026c0 1.675.414 2.947 1.242 3.816.828.868 2.009 1.302 3.544 1.302 1.676 0 2.998-.505 3.967-1.514.969-1.03 1.454-2.454 1.454-4.271v-8.359h2.15zm14.412 14.962c-.403.363-.908.646-1.514.848a6.215 6.215 0 01-1.847.272c-1.495 0-2.645-.403-3.453-1.211s-1.212-1.949-1.212-3.423v-9.631h-2.847v-1.817h2.847v-3.483h2.151v3.483h4.846v1.817h-4.846v9.51c0 .949.232 1.676.696 2.181.485.485 1.171.727 2.06.727.444 0 .868-.071 1.272-.212a3.18 3.18 0 001.09-.606l.757 1.545zm17.224-6.33h-13.326c.121 1.655.757 2.998 1.908 4.028 1.151 1.009 2.605 1.514 4.362 1.514.989 0 1.897-.171 2.725-.515a6.109 6.109 0 002.151-1.575l1.211 1.394a6.8 6.8 0 01-2.665 1.938c-1.05.444-2.211.666-3.483.666-1.636 0-3.089-.343-4.361-1.029a7.671 7.671 0 01-2.938-2.908c-.707-1.232-1.06-2.625-1.06-4.18 0-1.554.333-2.947.999-4.179.687-1.232 1.616-2.191 2.787-2.877 1.191-.687 2.524-1.03 3.997-1.03 1.474 0 2.797.343 3.968 1.03 1.171.686 2.09 1.645 2.756 2.877.666 1.211 1 2.605 1 4.179l-.031.667zm-7.693-6.906c-1.534 0-2.826.495-3.876 1.484-1.03.97-1.616 2.242-1.757 3.817h11.297c-.141-1.575-.737-2.847-1.787-3.817-1.03-.989-2.322-1.484-3.877-1.484zm16.371 14.356c-1.292 0-2.534-.181-3.725-.545-1.171-.383-2.09-.858-2.756-1.423l.969-1.696c.666.525 1.504.959 2.514 1.302 1.009.323 2.059.485 3.149.485 1.454 0 2.524-.223 3.211-.667.706-.464 1.06-1.11 1.06-1.938 0-.586-.192-1.04-.576-1.363-.383-.343-.868-.596-1.453-.757-.586-.182-1.363-.354-2.332-.515-1.293-.242-2.333-.485-3.12-.727a4.818 4.818 0 01-2.029-1.302c-.545-.606-.818-1.444-.818-2.514 0-1.333.555-2.423 1.666-3.271 1.11-.848 2.655-1.272 4.634-1.272 1.029 0 2.059.141 3.089.424 1.03.262 1.878.616 2.544 1.06l-.939 1.726c-1.312-.908-2.877-1.363-4.694-1.363-1.373 0-2.413.243-3.12.727-.686.485-1.03 1.121-1.03 1.908 0 .606.192 1.091.576 1.454.404.364.898.636 1.484.818.585.161 1.393.333 2.423.515 1.272.242 2.292.484 3.059.727a4.493 4.493 0 011.968 1.241c.546.586.818 1.394.818 2.423 0 1.394-.585 2.504-1.756 3.332-1.151.808-2.757 1.211-4.816 1.211z"/>
  <path d="M100.354 412.622c2.221.122 3.907.727 5.058 1.818 1.171 1.07 1.756 2.473 1.756 4.21 0 1.211-.292 2.291-.878 3.24-.586.929-1.454 1.666-2.605 2.211-1.151.545-2.554.818-4.21.818-1.535 0-2.988-.242-4.361-.727-1.353-.505-2.443-1.171-3.271-1.999l1.06-1.726c.707.727 1.646 1.322 2.817 1.787 1.171.444 2.423.666 3.756.666 1.737 0 3.08-.374 4.029-1.121.949-.767 1.423-1.817 1.423-3.149 0-1.313-.474-2.343-1.423-3.09s-2.383-1.12-4.301-1.12H97.69v-1.606l5.875-7.359H92.722v-1.939h13.63v1.545l-5.998 7.541zm11.522 12.267c-.444 0-.827-.162-1.15-.485a1.664 1.664 0 01-.455-1.181c0-.465.152-.848.455-1.151a1.571 1.571 0 011.15-.485c.445 0 .828.162 1.151.485.323.303.485.686.485 1.151 0 .464-.162.858-.485 1.181s-.706.485-1.151.485zm10.356-12.66c3.069 0 5.3.555 6.693 1.665 1.414 1.091 2.12 2.625 2.12 4.604 0 1.232-.292 2.332-.878 3.301-.565.97-1.423 1.737-2.574 2.302-1.151.545-2.565.818-4.24.818-1.515 0-2.958-.242-4.331-.727-1.353-.505-2.444-1.171-3.271-1.999l1.06-1.726c.706.727 1.635 1.322 2.786 1.787 1.151.444 2.393.666 3.725.666 1.757 0 3.11-.394 4.059-1.181.969-.788 1.453-1.838 1.453-3.15 0-1.454-.545-2.554-1.635-3.301-1.07-.747-2.887-1.121-5.452-1.121h-4.512l1.09-10.631h11.6v1.939h-9.692l-.727 6.754h2.726zm29.049-3.544c1.999 0 3.584.586 4.755 1.757 1.191 1.151 1.787 2.837 1.787 5.058v9.237h-2.151v-9.025c0-1.656-.414-2.918-1.241-3.786-.828-.868-2.009-1.302-3.544-1.302-1.716 0-3.079.514-4.089 1.544-.989 1.01-1.484 2.413-1.484 4.21v8.359h-2.15v-22.473h2.15v9.329c.586-.929 1.393-1.646 2.423-2.151 1.03-.504 2.211-.757 3.544-.757zm18.95 16.204c-1.534 0-2.917-.344-4.149-1.03a7.73 7.73 0 01-2.907-2.908c-.707-1.231-1.06-2.625-1.06-4.179 0-1.555.353-2.948 1.06-4.18a7.51 7.51 0 012.907-2.877c1.232-.687 2.615-1.03 4.149-1.03 1.535 0 2.918.343 4.15 1.03a7.31 7.31 0 012.877 2.877c.707 1.232 1.06 2.625 1.06 4.18 0 1.554-.353 2.948-1.06 4.179a7.52 7.52 0 01-2.877 2.908c-1.232.686-2.615 1.03-4.15 1.03zm0-1.908c1.131 0 2.141-.253 3.029-.758.909-.525 1.615-1.262 2.12-2.211s.757-2.029.757-3.24c0-1.212-.252-2.292-.757-3.241s-1.211-1.676-2.12-2.181c-.888-.525-1.898-.787-3.029-.787-1.13 0-2.15.262-3.058.787-.889.505-1.596 1.232-2.121 2.181-.504.949-.757 2.029-.757 3.241 0 1.211.253 2.291.757 3.24.525.949 1.232 1.686 2.121 2.211.908.505 1.928.758 3.058.758zm26.833-14.175v15.931h-2.059v-2.907a6.01 6.01 0 01-2.332 2.271c-.99.525-2.121.788-3.393.788-2.079 0-3.725-.576-4.936-1.727-1.192-1.171-1.787-2.877-1.787-5.118v-9.238h2.15v9.026c0 1.676.414 2.948 1.242 3.816.828.868 2.009 1.302 3.543 1.302 1.676 0 2.999-.505 3.968-1.514.969-1.03 1.454-2.453 1.454-4.271v-8.359h2.15zm8.082 3.12c.505-1.07 1.252-1.878 2.241-2.423 1.01-.545 2.252-.818 3.726-.818v2.09l-.515-.03c-1.676 0-2.988.515-3.937 1.544-.949 1.03-1.424 2.474-1.424 4.331v8.117h-2.15v-15.931h2.059v3.12zm14.249 12.963c-1.292 0-2.534-.182-3.725-.546-1.171-.383-2.09-.858-2.756-1.423l.969-1.696c.666.525 1.504.959 2.514 1.302 1.009.323 2.059.485 3.149.485 1.454 0 2.524-.222 3.211-.666.706-.465 1.06-1.111 1.06-1.939 0-.585-.192-1.04-.576-1.363-.383-.343-.868-.595-1.453-.757-.586-.182-1.363-.353-2.332-.515-1.293-.242-2.333-.484-3.12-.727a4.809 4.809 0 01-2.029-1.302c-.545-.606-.818-1.444-.818-2.514 0-1.332.555-2.423 1.666-3.271 1.11-.848 2.655-1.272 4.634-1.272 1.029 0 2.059.142 3.089.424 1.03.263 1.878.616 2.544 1.06l-.939 1.727c-1.312-.909-2.877-1.363-4.694-1.363-1.373 0-2.413.242-3.12.727-.686.484-1.03 1.12-1.03 1.908 0 .605.192 1.09.576 1.453.404.364.898.636 1.484.818.585.162 1.393.333 2.423.515 1.272.242 2.292.485 3.059.727a4.486 4.486 0 011.968 1.242c.546.585.818 1.393.818 2.423 0 1.393-.585 2.503-1.756 3.331-1.151.808-2.757 1.212-4.816 1.212z"/>
  <path d="M92.97 206.961h-4.684v-2.221h11.993v2.221h-4.684v11.913H92.97v-11.913zm12.779 12.054c-1.091 0-2.073-.235-2.948-.706a5.25 5.25 0 01-2.06-1.959c-.484-.848-.727-1.804-.727-2.867 0-1.064.242-2.013.727-2.847a5.243 5.243 0 012.06-1.959c.875-.471 1.857-.706 2.948-.706 1.104 0 2.093.235 2.968.706a5.096 5.096 0 012.039 1.959c.498.834.747 1.783.747 2.847 0 1.063-.249 2.019-.747 2.867a5.103 5.103 0 01-2.039 1.959c-.875.471-1.864.706-2.968.706zm0-2.16c.929 0 1.696-.31 2.302-.929.605-.619.908-1.434.908-2.443 0-1.01-.303-1.824-.908-2.443-.606-.619-1.373-.929-2.302-.929s-1.696.31-2.302.929c-.592.619-.888 1.433-.888 2.443 0 1.009.296 1.824.888 2.443.606.619 1.373.929 2.302.929zm14.649 1.433c-.296.243-.66.424-1.09.545a4.734 4.734 0 01-1.333.182c-1.184 0-2.1-.309-2.746-.929-.646-.619-.969-1.521-.969-2.705v-5.189h-1.777v-2.019h1.777v-2.464h2.524v2.464h2.887v2.019h-2.887v5.128c0 .525.128.929.383 1.212.256.269.626.404 1.111.404.565 0 1.036-.149 1.413-.445l.707 1.797zm6.195-10.317c1.589 0 2.8.383 3.635 1.151.848.753 1.272 1.898 1.272 3.432v6.32h-2.383v-1.313c-.309.472-.754.835-1.332 1.091-.566.242-1.252.363-2.06.363s-1.514-.134-2.12-.404c-.606-.282-1.077-.666-1.413-1.151a3.011 3.011 0 01-.485-1.675c0-.97.357-1.744 1.07-2.322.727-.593 1.864-.889 3.412-.889h2.787v-.161c0-.754-.229-1.333-.687-1.737-.444-.404-1.11-.605-1.999-.605-.605 0-1.204.094-1.797.282-.578.189-1.07.451-1.474.788l-.989-1.838c.565-.43 1.245-.76 2.039-.989a9.075 9.075 0 012.524-.343zm-.343 9.207c.633 0 1.191-.142 1.676-.424a2.4 2.4 0 001.05-1.252v-1.252h-2.605c-1.454 0-2.18.478-2.18 1.434 0 .457.181.821.545 1.09.363.269.868.404 1.514.404zm8.489-13.286h2.524v14.982h-2.524v-14.982zm17.534 4.079c1.36 0 2.45.397 3.271 1.191.822.794 1.232 1.972 1.232 3.533v6.179h-2.524v-5.856c0-.942-.222-1.649-.666-2.12-.444-.484-1.077-.727-1.898-.727-.929 0-1.663.283-2.201.849-.538.551-.808 1.352-.808 2.402v5.452h-2.523v-14.982h2.523v5.452a4.018 4.018 0 011.535-1.01c.619-.242 1.306-.363 2.059-.363zm12.649 11.044c-1.09 0-2.073-.235-2.948-.706a5.247 5.247 0 01-2.059-1.959c-.485-.848-.727-1.804-.727-2.867 0-1.064.242-2.013.727-2.847a5.24 5.24 0 012.059-1.959c.875-.471 1.858-.706 2.948-.706 1.104 0 2.093.235 2.968.706a5.105 5.105 0 012.04 1.959c.498.834.747 1.783.747 2.847 0 1.063-.249 2.019-.747 2.867a5.112 5.112 0 01-2.04 1.959c-.875.471-1.864.706-2.968.706zm0-2.16c.929 0 1.696-.31 2.302-.929.606-.619.909-1.434.909-2.443 0-1.01-.303-1.824-.909-2.443-.606-.619-1.373-.929-2.302-.929s-1.696.31-2.302.929c-.592.619-.888 1.433-.888 2.443 0 1.009.296 1.824.888 2.443.606.619 1.373.929 2.302.929zm18.607-8.763v10.782h-2.403v-1.373a4.126 4.126 0 01-1.514 1.131 5 5 0 01-1.959.383c-1.44 0-2.577-.397-3.412-1.191-.821-.808-1.232-1.999-1.232-3.574v-6.158h2.524v5.815c0 .969.216 1.696.646 2.18.445.472 1.071.707 1.878.707.902 0 1.616-.276 2.141-.828.538-.565.807-1.373.807-2.423v-5.451h2.524zm5.707 1.575c.727-1.131 2.006-1.696 3.837-1.696v2.402a3.244 3.244 0 00-.586-.06c-.982 0-1.75.289-2.302.868-.552.565-.827 1.386-.827 2.463v5.23h-2.524v-10.782h2.402v1.575zm9.349 9.348c-.875 0-1.73-.114-2.565-.343-.834-.229-1.5-.518-1.998-.868l.969-1.918c.484.323 1.063.585 1.736.787.687.188 1.36.283 2.019.283 1.508 0 2.262-.397 2.262-1.192 0-.376-.195-.639-.586-.787-.377-.148-.989-.289-1.837-.424-.889-.135-1.616-.289-2.181-.464a3.456 3.456 0 01-1.454-.909c-.403-.444-.605-1.057-.605-1.837 0-1.023.424-1.838 1.272-2.444.861-.619 2.019-.928 3.473-.928.74 0 1.48.087 2.221.262.74.162 1.346.384 1.817.666l-.969 1.919c-.916-.539-1.945-.808-3.09-.808-.74 0-1.305.114-1.696.343-.377.216-.565.505-.565.868 0 .404.202.694.606.869.417.161 1.056.316 1.918.464.861.135 1.568.289 2.12.464a3.246 3.246 0 011.413.889c.404.417.606 1.009.606 1.777 0 1.009-.437 1.817-1.312 2.423-.875.605-2.067.908-3.574.908z"/>
  <path d="M99.27 518.469h-7.067l-1.393 3.271h-2.706l6.36-14.134h2.584l6.38 14.134h-2.746l-1.412-3.271zm-.868-2.059l-2.665-6.179-2.645 6.179h5.31zm16.126-5.452l-4.624 10.782H107.3l-4.624-10.782h2.625l3.351 7.996 3.453-7.996h2.423zm11.418 5.452c0 .175-.014.424-.041.747h-8.46c.148.794.532 1.427 1.151 1.898.633.457 1.413.686 2.342.686 1.185 0 2.161-.39 2.928-1.171l1.353 1.555a4.554 4.554 0 01-1.838 1.312c-.74.296-1.575.444-2.503.444-1.185 0-2.228-.235-3.13-.706-.902-.471-1.602-1.124-2.1-1.959-.485-.848-.727-1.804-.727-2.867 0-1.05.236-1.992.707-2.827a5.129 5.129 0 011.999-1.978c.848-.472 1.804-.707 2.867-.707 1.05 0 1.985.235 2.807.707a4.767 4.767 0 011.938 1.958c.471.835.707 1.804.707 2.908zm-5.452-3.554c-.808 0-1.494.242-2.06.727-.551.471-.888 1.104-1.009 1.898h6.118c-.108-.781-.438-1.414-.99-1.898-.551-.485-1.238-.727-2.059-.727zm10.279-.323c.727-1.131 2.005-1.696 3.836-1.696v2.403a3.155 3.155 0 00-.586-.061c-.982 0-1.749.289-2.301.868-.552.566-.828 1.387-.828 2.464v5.229h-2.524v-10.782h2.403v1.575zm10.037-1.696c1.588 0 2.8.383 3.634 1.151.848.754 1.272 1.898 1.272 3.432v6.32h-2.382v-1.312c-.31.471-.754.834-1.333 1.09-.565.242-1.252.363-2.059.363-.808 0-1.515-.134-2.12-.403-.606-.283-1.077-.667-1.414-1.151a3.014 3.014 0 01-.484-1.676c0-.969.356-1.743 1.07-2.322.727-.592 1.864-.889 3.412-.889h2.786v-.161c0-.754-.228-1.333-.686-1.737-.444-.403-1.111-.605-1.999-.605-.606 0-1.205.094-1.797.282a4.405 4.405 0 00-1.474.788l-.989-1.838c.565-.43 1.245-.76 2.039-.989a9.064 9.064 0 012.524-.343zm-.343 9.207c.632 0 1.191-.141 1.676-.424a2.39 2.39 0 001.049-1.252v-1.252h-2.604c-1.454 0-2.181.478-2.181 1.434 0 .458.182.821.545 1.09.364.269.869.404 1.515.404zm19.288-9.086v9.147c0 3.796-1.938 5.694-5.815 5.694-1.036 0-2.019-.135-2.948-.404-.928-.256-1.696-.633-2.301-1.131l1.13-1.898c.471.39 1.064.7 1.777.929a6.93 6.93 0 002.201.363c1.185 0 2.053-.269 2.605-.807.552-.539.827-1.36.827-2.464v-.565a4.14 4.14 0 01-1.574 1.07 5.56 5.56 0 01-2.04.363c-1.023 0-1.952-.215-2.786-.646a5.097 5.097 0 01-1.959-1.857c-.471-.794-.706-1.703-.706-2.726s.235-1.925.706-2.706a4.953 4.953 0 011.959-1.837c.834-.431 1.763-.646 2.786-.646.781 0 1.488.128 2.12.383a3.926 3.926 0 011.616 1.172v-1.434h2.402zm-5.754 8.157c.956 0 1.736-.282 2.342-.848.619-.579.929-1.326.929-2.241 0-.902-.31-1.636-.929-2.201-.606-.565-1.386-.848-2.342-.848-.969 0-1.763.283-2.383.848-.605.565-.908 1.299-.908 2.201 0 .915.303 1.662.908 2.241.62.566 1.414.848 2.383.848zm19.208-2.705c0 .175-.013.424-.04.747h-8.46c.148.794.532 1.427 1.151 1.898.633.457 1.413.686 2.342.686 1.185 0 2.161-.39 2.928-1.171l1.353 1.555a4.554 4.554 0 01-1.838 1.312c-.74.296-1.575.444-2.503.444-1.185 0-2.228-.235-3.13-.706-.902-.471-1.602-1.124-2.1-1.959-.485-.848-.727-1.804-.727-2.867 0-1.05.236-1.992.707-2.827a5.129 5.129 0 011.999-1.978c.848-.472 1.803-.707 2.867-.707 1.05 0 1.985.235 2.806.707a4.763 4.763 0 011.939 1.958c.471.835.706 1.804.706 2.908zm-5.451-3.554c-.808 0-1.494.242-2.06.727-.552.471-.888 1.104-1.009 1.898h6.118c-.108-.781-.438-1.414-.99-1.898-.552-.485-1.238-.727-2.059-.727zm16.788 9.025c-.875 0-1.73-.114-2.565-.343-.834-.229-1.501-.518-1.999-.868l.97-1.918c.484.323 1.063.585 1.736.787.686.189 1.36.283 2.019.283 1.508 0 2.262-.397 2.262-1.191 0-.377-.196-.64-.586-.788-.377-.148-.989-.289-1.837-.424-.889-.134-1.616-.289-2.181-.464a3.45 3.45 0 01-1.454-.909c-.404-.444-.606-1.056-.606-1.837 0-1.023.424-1.838 1.272-2.443.862-.62 2.02-.929 3.473-.929.741 0 1.481.087 2.221.262.741.162 1.346.384 1.818.667l-.97 1.918c-.915-.539-1.945-.808-3.089-.808-.74 0-1.306.115-1.696.343-.377.216-.565.505-.565.869 0 .403.202.693.605.868.418.161 1.057.316 1.919.464.861.135 1.568.29 2.12.465a3.244 3.244 0 011.413.888c.404.417.606 1.01.606 1.777 0 1.009-.438 1.817-1.313 2.423-.875.606-2.066.908-3.573.908zm17.195-5.471c0 .175-.013.424-.04.747h-8.46c.148.794.532 1.427 1.151 1.898.632.457 1.413.686 2.342.686 1.184 0 2.16-.39 2.928-1.171l1.352 1.555a4.551 4.551 0 01-1.837 1.312c-.74.296-1.575.444-2.504.444-1.184 0-2.227-.235-3.129-.706-.902-.471-1.602-1.124-2.1-1.959-.485-.848-.727-1.804-.727-2.867 0-1.05.236-1.992.707-2.827a5.129 5.129 0 011.999-1.978c.848-.472 1.803-.707 2.867-.707 1.05 0 1.985.235 2.806.707a4.763 4.763 0 011.939 1.958c.471.835.706 1.804.706 2.908zm-5.451-3.554c-.808 0-1.494.242-2.06.727-.552.471-.888 1.104-1.009 1.898h6.118c-.108-.781-.438-1.414-.99-1.898-.552-.485-1.238-.727-2.059-.727zm11.207 9.025a9.646 9.646 0 01-2.564-.343c-.835-.229-1.501-.518-1.999-.868l.969-1.918c.485.323 1.064.585 1.737.787a7.58 7.58 0 002.019.283c1.507 0 2.261-.397 2.261-1.191 0-.377-.195-.64-.585-.788-.377-.148-.99-.289-1.838-.424-.888-.134-1.615-.289-2.18-.464a3.45 3.45 0 01-1.454-.909c-.404-.444-.606-1.056-.606-1.837 0-1.023.424-1.838 1.272-2.443.862-.62 2.019-.929 3.473-.929.74 0 1.481.087 2.221.262.74.162 1.346.384 1.817.667l-.969 1.918c-.915-.539-1.945-.808-3.089-.808-.741 0-1.306.115-1.696.343-.377.216-.566.505-.566.869 0 .403.202.693.606.868.417.161 1.057.316 1.918.464.862.135 1.569.29 2.12.465a3.253 3.253 0 011.414.888c.404.417.606 1.01.606 1.777 0 1.009-.438 1.817-1.313 2.423-.875.606-2.066.908-3.574.908zm10.392 0c-.875 0-1.73-.114-2.565-.343-.834-.229-1.501-.518-1.999-.868l.97-1.918c.484.323 1.063.585 1.736.787a7.59 7.59 0 002.019.283c1.508 0 2.262-.397 2.262-1.191 0-.377-.196-.64-.586-.788-.377-.148-.989-.289-1.837-.424-.889-.134-1.616-.289-2.181-.464a3.45 3.45 0 01-1.454-.909c-.404-.444-.606-1.056-.606-1.837 0-1.023.424-1.838 1.273-2.443.861-.62 2.019-.929 3.472-.929.741 0 1.481.087 2.221.262.741.162 1.346.384 1.818.667l-.97 1.918c-.915-.539-1.945-.808-3.089-.808-.74 0-1.305.115-1.696.343-.377.216-.565.505-.565.869 0 .403.202.693.606.868.417.161 1.056.316 1.918.464.861.135 1.568.29 2.12.465a3.244 3.244 0 011.413.888c.404.417.606 1.01.606 1.777 0 1.009-.438 1.817-1.313 2.423-.875.606-2.066.908-3.573.908zm7.059-10.923h2.524v10.782h-2.524v-10.782zm1.272-1.777c-.457 0-.841-.141-1.15-.424-.31-.296-.465-.659-.465-1.09s.155-.788.465-1.07c.309-.296.693-.445 1.15-.445.458 0 .842.142 1.151.425.31.269.465.612.465 1.029 0 .444-.155.821-.465 1.131-.296.296-.679.444-1.151.444zm9.411 12.7c-1.091 0-2.073-.235-2.948-.706a5.243 5.243 0 01-2.06-1.959c-.484-.848-.726-1.804-.726-2.867s.242-2.012.726-2.847a5.248 5.248 0 012.06-1.958c.875-.472 1.857-.707 2.948-.707 1.104 0 2.093.235 2.968.707a5.1 5.1 0 012.039 1.958c.498.835.747 1.784.747 2.847s-.249 2.019-.747 2.867a5.096 5.096 0 01-2.039 1.959c-.875.471-1.864.706-2.968.706zm0-2.16c.929 0 1.696-.31 2.302-.929.605-.619.908-1.433.908-2.443s-.303-1.824-.908-2.443c-.606-.619-1.373-.929-2.302-.929s-1.696.31-2.302.929c-.592.619-.888 1.433-.888 2.443s.296 1.824.888 2.443c.606.619 1.373.929 2.302.929zm14.286-8.884c1.359 0 2.45.397 3.271 1.191.821.794 1.231 1.972 1.231 3.534v6.178h-2.524v-5.855c0-.943-.222-1.649-.666-2.12-.444-.485-1.077-.727-1.898-.727-.929 0-1.662.282-2.201.848-.538.552-.807 1.353-.807 2.402v5.452h-2.524v-10.782h2.403v1.393a3.949 3.949 0 011.574-1.131c.633-.255 1.347-.383 2.141-.383z"/>
  <path d="M90.103 361.223h2.625v11.913h7.39v2.221H90.103v-14.134zm16.062 3.231c1.589 0 2.8.384 3.635 1.151.848.754 1.272 1.898 1.272 3.432v6.32h-2.383v-1.312c-.309.471-.753.834-1.332 1.09-.566.242-1.252.364-2.06.364-.807 0-1.514-.135-2.12-.404-.606-.283-1.077-.667-1.413-1.151a3.015 3.015 0 01-.485-1.676c0-.969.357-1.743 1.07-2.322.727-.592 1.865-.888 3.413-.888h2.786v-.162c0-.754-.229-1.333-.686-1.736-.445-.404-1.111-.606-1.999-.606-.606 0-1.205.094-1.797.283a4.394 4.394 0 00-1.474.787l-.99-1.837c.566-.431 1.245-.761 2.04-.99a9.062 9.062 0 012.523-.343zm-.343 9.207c.633 0 1.192-.141 1.676-.424a2.396 2.396 0 001.05-1.252v-1.252h-2.605c-1.453 0-2.18.478-2.18 1.434 0 .458.181.821.545 1.09.363.27.868.404 1.514.404zm11.821 1.838c-.875 0-1.73-.115-2.565-.344-.834-.228-1.501-.518-1.999-.868l.97-1.918c.484.323 1.063.586 1.736.787.686.189 1.36.283 2.019.283 1.508 0 2.262-.397 2.262-1.191 0-.377-.196-.64-.586-.788-.377-.148-.989-.289-1.837-.424-.889-.134-1.616-.289-2.181-.464a3.45 3.45 0 01-1.454-.909c-.404-.444-.606-1.056-.606-1.837 0-1.023.424-1.837 1.272-2.443.862-.619 2.02-.929 3.473-.929a9.62 9.62 0 012.221.263c.741.161 1.346.383 1.818.666l-.97 1.918c-.915-.538-1.945-.808-3.089-.808-.74 0-1.306.115-1.696.344-.377.215-.565.504-.565.868 0 .404.202.693.605.868.418.162 1.057.316 1.919.464.861.135 1.568.29 2.12.465a3.244 3.244 0 011.413.888c.404.418.606 1.01.606 1.777 0 1.01-.438 1.817-1.313 2.423s-2.066.909-3.573.909zm13.541-.727c-.296.242-.66.424-1.091.545a4.758 4.758 0 01-1.332.182c-1.185 0-2.1-.31-2.746-.929-.646-.619-.969-1.521-.969-2.706v-5.189h-1.777v-2.019h1.777v-2.463h2.524v2.463h2.887v2.019h-2.887v5.129c0 .525.127.928.383 1.211.256.269.626.404 1.111.404.565 0 1.036-.148 1.413-.444l.707 1.797zm17.126-1.636v2.221h-10.419v-1.756l5.613-5.331c.633-.606 1.057-1.131 1.272-1.575.229-.457.344-.908.344-1.353 0-.659-.222-1.164-.667-1.514-.444-.35-1.097-.525-1.958-.525-1.441 0-2.544.491-3.312 1.474l-1.837-1.413c.552-.741 1.292-1.313 2.221-1.717.942-.417 1.992-.625 3.15-.625 1.534 0 2.759.363 3.675 1.09.915.727 1.373 1.716 1.373 2.968 0 .767-.162 1.487-.485 2.16-.323.673-.942 1.441-1.858 2.302l-3.775 3.594h6.663zm24.681-8.561l-3.977 10.782h-2.423l-2.787-7.43-2.826 7.43h-2.423l-3.958-10.782h2.383l2.847 7.956 2.968-7.956h2.12l2.908 7.996 2.927-7.996h2.241zm11.576 5.452c0 .175-.013.424-.04.747h-8.46c.148.794.531 1.427 1.15 1.898.633.458 1.414.686 2.343.686 1.184 0 2.16-.39 2.927-1.171l1.353 1.555a4.551 4.551 0 01-1.837 1.312c-.741.297-1.575.445-2.504.445-1.185 0-2.228-.236-3.13-.707-.901-.471-1.601-1.124-2.099-1.959-.485-.848-.727-1.803-.727-2.867 0-1.05.235-1.992.706-2.827a5.136 5.136 0 011.999-1.978c.848-.471 1.804-.707 2.867-.707 1.05 0 1.986.236 2.807.707a4.755 4.755 0 011.938 1.958c.471.835.707 1.804.707 2.908zm-5.452-3.554c-.807 0-1.494.242-2.059.727-.552.471-.889 1.104-1.01 1.898h6.118c-.107-.781-.437-1.413-.989-1.898-.552-.485-1.238-.727-2.06-.727zm18.012 3.554c0 .175-.013.424-.04.747h-8.46c.148.794.532 1.427 1.151 1.898.632.458 1.413.686 2.342.686 1.184 0 2.16-.39 2.928-1.171l1.352 1.555a4.551 4.551 0 01-1.837 1.312c-.74.297-1.575.445-2.504.445-1.184 0-2.227-.236-3.129-.707-.902-.471-1.602-1.124-2.1-1.959-.485-.848-.727-1.803-.727-2.867 0-1.05.236-1.992.707-2.827a5.129 5.129 0 011.999-1.978c.848-.471 1.803-.707 2.867-.707 1.05 0 1.985.236 2.806.707a4.763 4.763 0 011.939 1.958c.471.835.706 1.804.706 2.908zm-5.451-3.554c-.808 0-1.494.242-2.06.727-.552.471-.888 1.104-1.009 1.898h6.118c-.108-.781-.438-1.413-.99-1.898-.552-.485-1.238-.727-2.059-.727zm12.277 4.26l-1.877 1.777v2.847h-2.524v-14.982h2.524v9.046l5.229-4.846h3.029l-4.503 4.523 4.927 6.259h-3.069l-3.736-4.624zm11.431 4.766a9.647 9.647 0 01-2.564-.344c-.834-.228-1.501-.518-1.999-.868l.969-1.918c.485.323 1.064.586 1.737.787a7.58 7.58 0 002.019.283c1.508 0 2.261-.397 2.261-1.191 0-.377-.195-.64-.585-.788-.377-.148-.99-.289-1.838-.424-.888-.134-1.615-.289-2.18-.464a3.45 3.45 0 01-1.454-.909c-.404-.444-.606-1.056-.606-1.837 0-1.023.424-1.837 1.272-2.443.862-.619 2.019-.929 3.473-.929a9.62 9.62 0 012.221.263c.741.161 1.346.383 1.817.666l-.969 1.918c-.915-.538-1.945-.808-3.089-.808-.74 0-1.306.115-1.696.344-.377.215-.565.504-.565.868 0 .404.202.693.605.868.418.162 1.057.316 1.919.464.861.135 1.568.29 2.12.465a3.25 3.25 0 011.413.888c.404.418.606 1.01.606 1.777 0 1.01-.438 1.817-1.313 2.423s-2.066.909-3.574.909z"/>
  <clipPath id="chart_clip">
    <rect width="660" height="360" x="435" y="209"/>
  </clipPath>
  <g id="chart_lines" clip-path="url(#chart_clip)" fill="none" stroke="#FAC4DC" stroke-linecap="round" stroke-miterlimit="10" stroke-width="9" stroke-dasharray="338">
    <line id="chart1" x1="475.876" x2="475.876" y1="569.977" y2="232.97" stroke-dashoffset="291"/>
    <line id="chart2" x1="567.736" x2="567.736" y1="569.977" y2="232.97" stroke-dashoffset="234"/>
    <line id="chart3" x1="658.942" x2="658.942" y1="569.977" y2="232.97" stroke-dashoffset="247"/>
    <line id="chart4" x1="750.475" x2="750.475" y1="569.977" y2="232.97" stroke-dashoffset="190"/>
    <line id="chart5" x1="842.009" x2="842.009" y1="569.977" y2="232.97" stroke-dashoffset="131"/>
    <line id="chart6" x1="933.543" x2="933.543" y1="569.977" y2="232.97" stroke-dashoffset="4"/>
    <line id="chart7" x1="1024.755" x2="1024.755" y1="569.977" y2="232.97" stroke-dashoffset="72"/>
  </g>
</svg>
